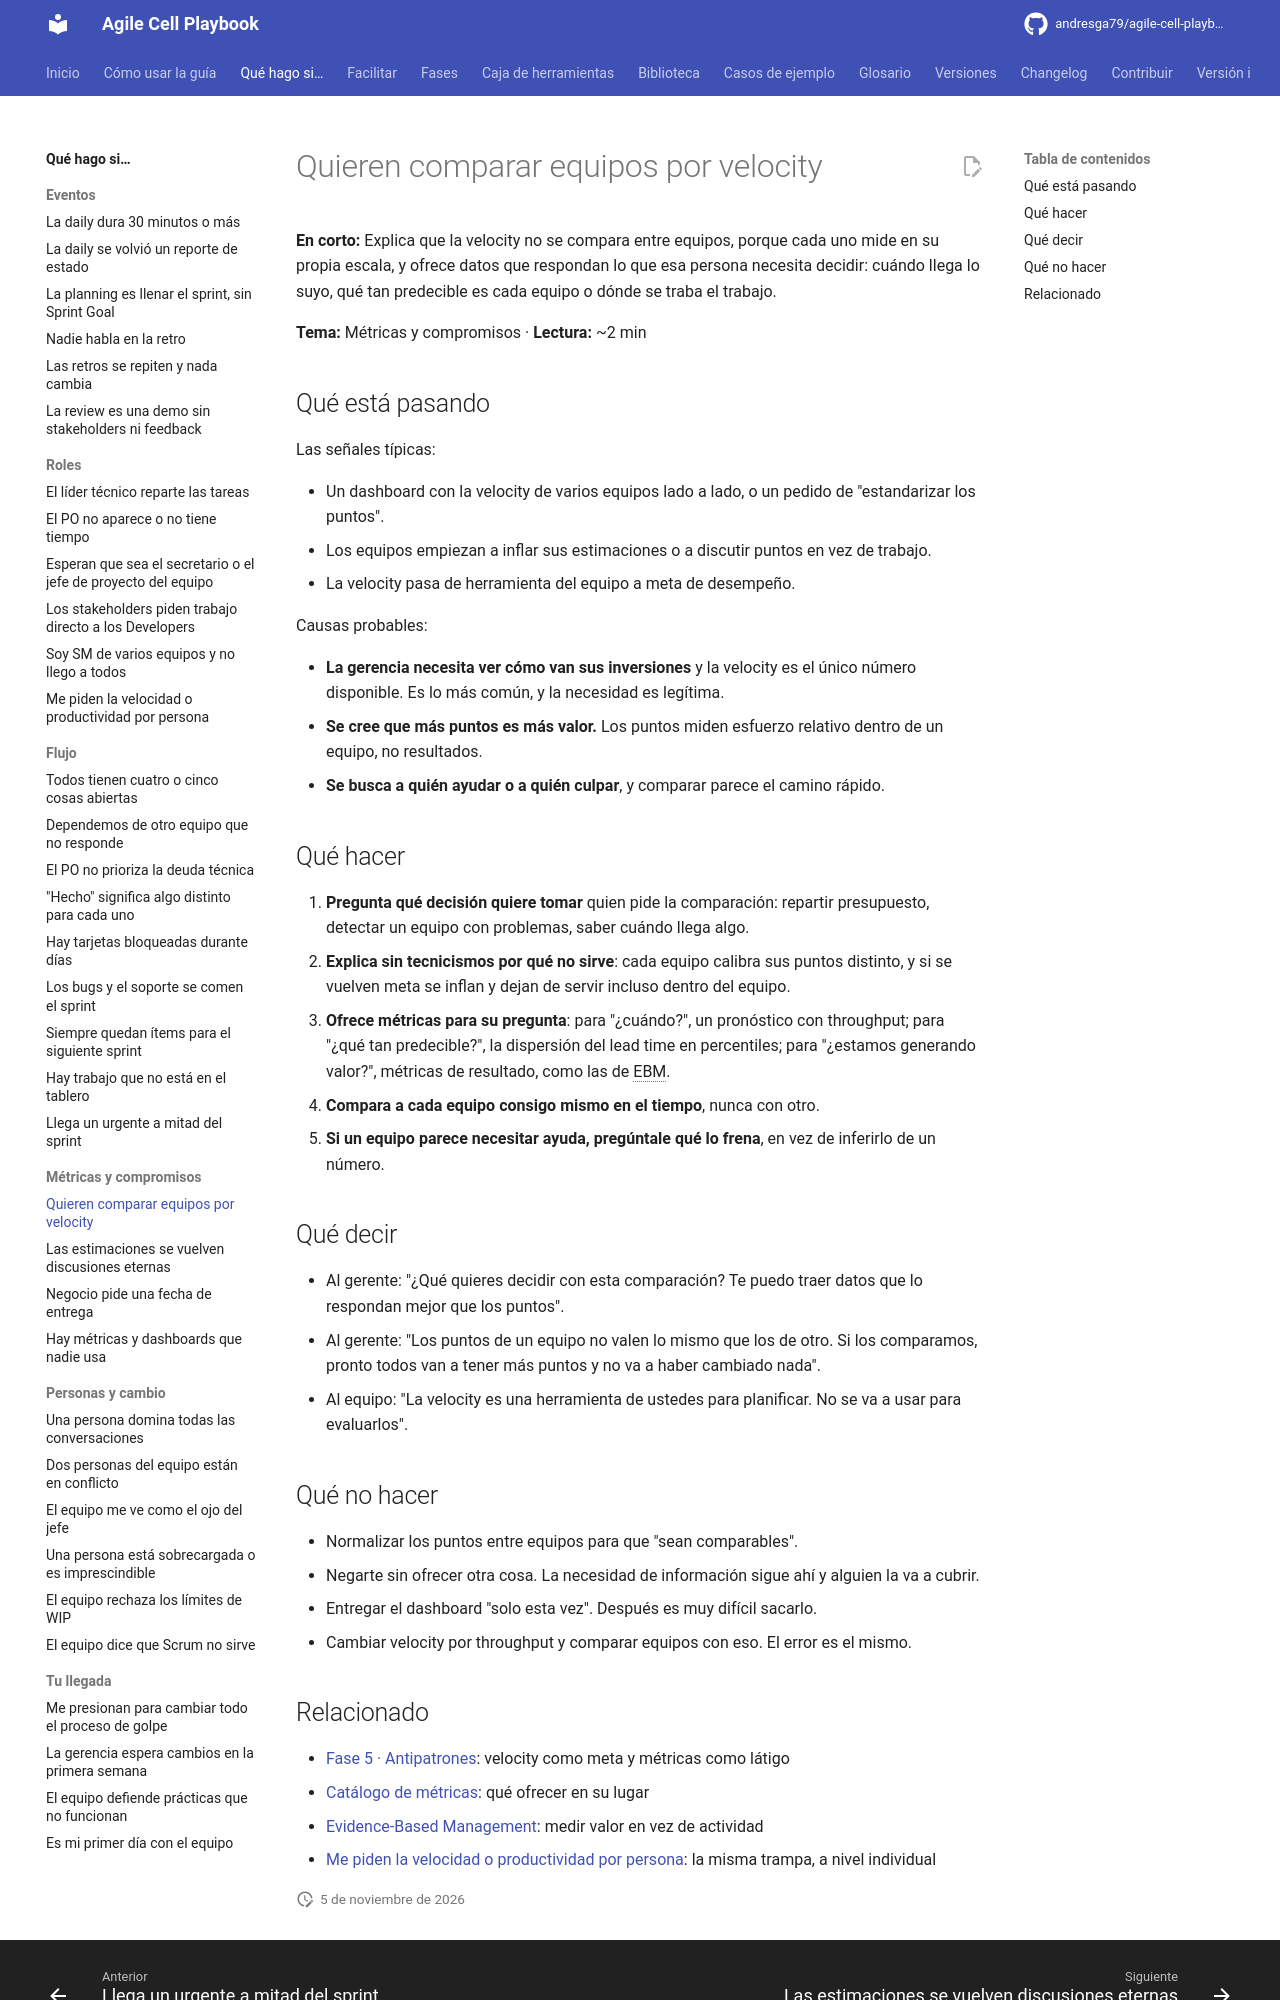

repository: andresga79/agile-cell-playbook · page: situaciones/comparar-equipos-por-velocity/index.html · generator: mkdocs

# Quieren comparar equipos por velocity

**En corto:** Explica que la velocity no se compara entre equipos, porque cada uno mide en su propia escala, y ofrece datos que respondan lo que esa persona necesita decidir: cuándo llega lo suyo, qué tan predecible es cada equipo o dónde se traba el trabajo.

**Tema:** Métricas y compromisos · **Lectura:** ~2 min

## Qué está pasando

Las señales típicas:

- Un dashboard con la velocity de varios equipos lado a lado, o un pedido de "estandarizar los puntos".
- Los equipos empiezan a inflar sus estimaciones o a discutir puntos en vez de trabajo.
- La velocity pasa de herramienta del equipo a meta de desempeño.

Causas probables:

- **La gerencia necesita ver cómo van sus inversiones** y la velocity es el único número disponible. Es lo más común, y la necesidad es legítima.
- **Se cree que más puntos es más valor.** Los puntos miden esfuerzo relativo dentro de un equipo, no resultados.
- **Se busca a quién ayudar o a quién culpar**, y comparar parece el camino rápido.

## Qué hacer

1. **Pregunta qué decisión quiere tomar** quien pide la comparación: repartir presupuesto, detectar un equipo con problemas, saber cuándo llega algo.
2. **Explica sin tecnicismos por qué no sirve**: cada equipo calibra sus puntos distinto, y si se vuelven meta se inflan y dejan de servir incluso dentro del equipo.
3. **Ofrece métricas para su pregunta**: para "¿cuándo?", un pronóstico con throughput; para "¿qué tan predecible?", la dispersión del lead time en percentiles; para "¿estamos generando valor?", métricas de resultado, como las de EBM.
4. **Compara a cada equipo consigo mismo en el tiempo**, nunca con otro.
5. **Si un equipo parece necesitar ayuda, pregúntale qué lo frena**, en vez de inferirlo de un número.

## Qué decir

- Al gerente: "¿Qué quieres decidir con esta comparación? Te puedo traer datos que lo respondan mejor que los puntos".
- Al gerente: "Los puntos de un equipo no valen lo mismo que los de otro. Si los comparamos, pronto todos van a tener más puntos y no va a haber cambiado nada".
- Al equipo: "La velocity es una herramienta de ustedes para planificar. No se va a usar para evaluarlos".

## Qué no hacer

- Normalizar los puntos entre equipos para que "sean comparables".
- Negarte sin ofrecer otra cosa. La necesidad de información sigue ahí y alguien la va a cubrir.
- Entregar el dashboard "solo esta vez". Después es muy difícil sacarlo.
- Cambiar velocity por throughput y comparar equipos con eso. El error es el mismo.
